The GitHub repository 1101712/Potato-Diseases-Detector contains a labelled image folder "resized_datasets" with 6 categories: black scurf, blackleg, common scab, dry rot, healthy potatoes, pink rot. Examples follow, each with its label.

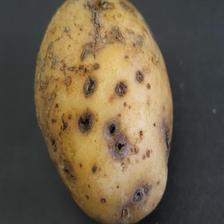
Label: common scab

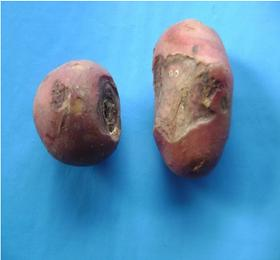
Label: dry rot

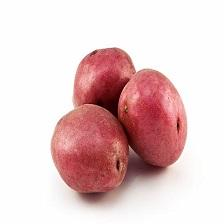
Label: healthy potatoes

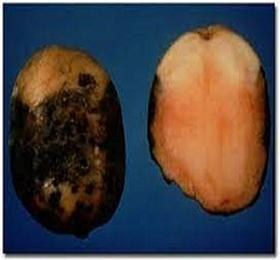
Label: pink rot

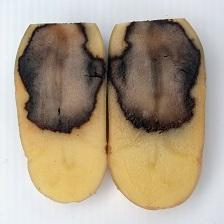
Label: blackleg

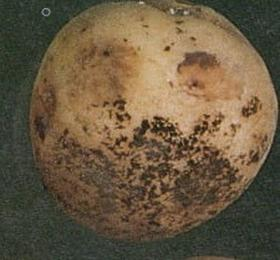
Label: black scurf
